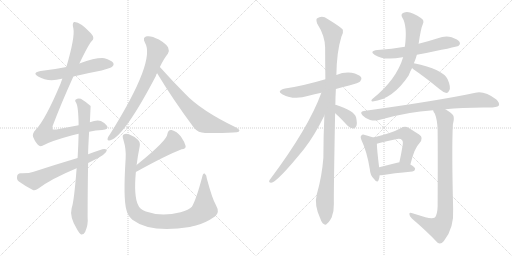
t = 0.00 s
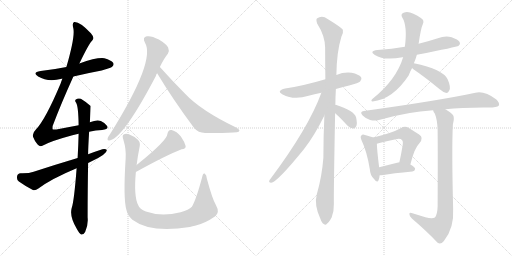
t = 3.14 s
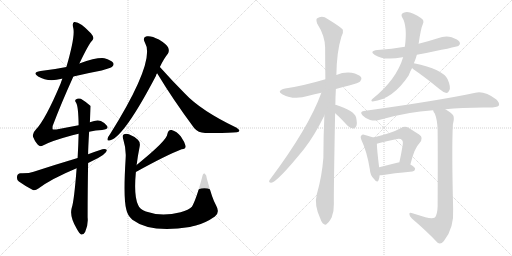
t = 6.29 s
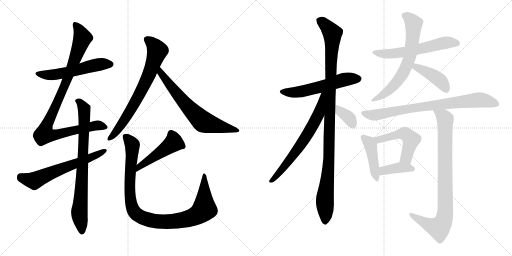
t = 9.43 s
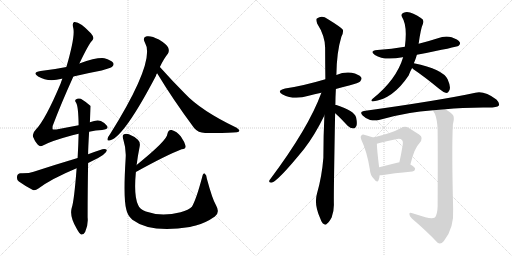
t = 12.57 s
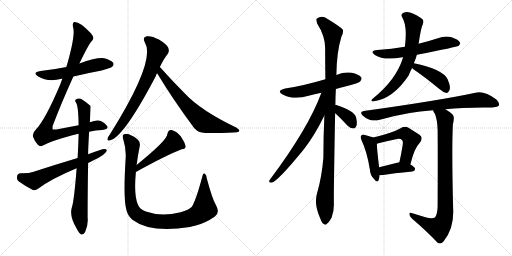
t = 15.72 s

The animated SVG that drew these frames (rendered in a browser with its animation timeline set to each time). Animation: 20 CSS @keyframes rules; one cycle of 15.72 s.

<svg version="1.1" viewBox="0 0 2048 1024" xmlns="http://www.w3.org/2000/svg">
  <g stroke="lightgray" stroke-dasharray="1,1" stroke-width="1" transform="scale(4, 4)">
    <line x1="0" y1="0" x2="256" y2="256"></line>
    <line x1="256" y1="0" x2="0" y2="256"></line>
    <line x1="128" y1="0" x2="128" y2="256"></line>
    <line x1="0" y1="128" x2="256" y2="128"></line>
    <line x1="256" y1="0" x2="512" y2="256"></line>
    <line x1="512" y1="0" x2="256" y2="256"></line>
    <line x1="384" y1="0" x2="384" y2="256"></line>
    <line x1="256" y1="128" x2="512" y2="128"></line>
  </g>
<g transform="scale(1, -1) translate(0, -850)">
   <style type="text/css">
    @keyframes keyframes0 {
      from {
       stroke: black;
       stroke-dashoffset: 549;
       stroke-width: 128;
       }
       64% {
       animation-timing-function: step-end;
       stroke: black;
       stroke-dashoffset: 0;
       stroke-width: 128;
       }
       to {
       stroke: black;
       stroke-width: 1024;
       }
       }
       #make-me-a-hanzi-animation-0 {
         animation: keyframes0 0.696777s both;
         animation-delay: 0.000000s;
         animation-timing-function: linear;
       }
    @keyframes keyframes1 {
      from {
       stroke: black;
       stroke-dashoffset: 978;
       stroke-width: 128;
       }
       76% {
       animation-timing-function: step-end;
       stroke: black;
       stroke-dashoffset: 0;
       stroke-width: 128;
       }
       to {
       stroke: black;
       stroke-width: 1024;
       }
       }
       #make-me-a-hanzi-animation-1 {
         animation: keyframes1 1.045898s both;
         animation-delay: 0.696777s;
         animation-timing-function: linear;
       }
    @keyframes keyframes2 {
      from {
       stroke: black;
       stroke-dashoffset: 789;
       stroke-width: 128;
       }
       72% {
       animation-timing-function: step-end;
       stroke: black;
       stroke-dashoffset: 0;
       stroke-width: 128;
       }
       to {
       stroke: black;
       stroke-width: 1024;
       }
       }
       #make-me-a-hanzi-animation-2 {
         animation: keyframes2 0.892090s both;
         animation-delay: 1.742675s;
         animation-timing-function: linear;
       }
    @keyframes keyframes3 {
      from {
       stroke: black;
       stroke-dashoffset: 624;
       stroke-width: 128;
       }
       67% {
       animation-timing-function: step-end;
       stroke: black;
       stroke-dashoffset: 0;
       stroke-width: 128;
       }
       to {
       stroke: black;
       stroke-width: 1024;
       }
       }
       #make-me-a-hanzi-animation-3 {
         animation: keyframes3 0.757812s both;
         animation-delay: 2.634765s;
         animation-timing-function: linear;
       }
    @keyframes keyframes4 {
      from {
       stroke: black;
       stroke-dashoffset: 719;
       stroke-width: 128;
       }
       70% {
       animation-timing-function: step-end;
       stroke: black;
       stroke-dashoffset: 0;
       stroke-width: 128;
       }
       to {
       stroke: black;
       stroke-width: 1024;
       }
       }
       #make-me-a-hanzi-animation-4 {
         animation: keyframes4 0.835124s both;
         animation-delay: 3.392577s;
         animation-timing-function: linear;
       }
    @keyframes keyframes5 {
      from {
       stroke: black;
       stroke-dashoffset: 672;
       stroke-width: 128;
       }
       69% {
       animation-timing-function: step-end;
       stroke: black;
       stroke-dashoffset: 0;
       stroke-width: 128;
       }
       to {
       stroke: black;
       stroke-width: 1024;
       }
       }
       #make-me-a-hanzi-animation-5 {
         animation: keyframes5 0.796875s both;
         animation-delay: 4.227701s;
         animation-timing-function: linear;
       }
    @keyframes keyframes6 {
      from {
       stroke: black;
       stroke-dashoffset: 477;
       stroke-width: 128;
       }
       61% {
       animation-timing-function: step-end;
       stroke: black;
       stroke-dashoffset: 0;
       stroke-width: 128;
       }
       to {
       stroke: black;
       stroke-width: 1024;
       }
       }
       #make-me-a-hanzi-animation-6 {
         animation: keyframes6 0.638184s both;
         animation-delay: 5.024576s;
         animation-timing-function: linear;
       }
    @keyframes keyframes7 {
      from {
       stroke: black;
       stroke-dashoffset: 1006;
       stroke-width: 128;
       }
       77% {
       animation-timing-function: step-end;
       stroke: black;
       stroke-dashoffset: 0;
       stroke-width: 128;
       }
       to {
       stroke: black;
       stroke-width: 1024;
       }
       }
       #make-me-a-hanzi-animation-7 {
         animation: keyframes7 1.068685s both;
         animation-delay: 5.662760s;
         animation-timing-function: linear;
       }
    @keyframes keyframes8 {
      from {
       stroke: black;
       stroke-dashoffset: 564;
       stroke-width: 128;
       }
       65% {
       animation-timing-function: step-end;
       stroke: black;
       stroke-dashoffset: 0;
       stroke-width: 128;
       }
       to {
       stroke: black;
       stroke-width: 1024;
       }
       }
       #make-me-a-hanzi-animation-8 {
         animation: keyframes8 0.708984s both;
         animation-delay: 6.731445s;
         animation-timing-function: linear;
       }
    @keyframes keyframes9 {
      from {
       stroke: black;
       stroke-dashoffset: 1081;
       stroke-width: 128;
       }
       78% {
       animation-timing-function: step-end;
       stroke: black;
       stroke-dashoffset: 0;
       stroke-width: 128;
       }
       to {
       stroke: black;
       stroke-width: 1024;
       }
       }
       #make-me-a-hanzi-animation-9 {
         animation: keyframes9 1.129720s both;
         animation-delay: 7.440429s;
         animation-timing-function: linear;
       }
    @keyframes keyframes10 {
      from {
       stroke: black;
       stroke-dashoffset: 669;
       stroke-width: 128;
       }
       69% {
       animation-timing-function: step-end;
       stroke: black;
       stroke-dashoffset: 0;
       stroke-width: 128;
       }
       to {
       stroke: black;
       stroke-width: 1024;
       }
       }
       #make-me-a-hanzi-animation-10 {
         animation: keyframes10 0.794434s both;
         animation-delay: 8.570149s;
         animation-timing-function: linear;
       }
    @keyframes keyframes11 {
      from {
       stroke: black;
       stroke-dashoffset: 360;
       stroke-width: 128;
       }
       54% {
       animation-timing-function: step-end;
       stroke: black;
       stroke-dashoffset: 0;
       stroke-width: 128;
       }
       to {
       stroke: black;
       stroke-width: 1024;
       }
       }
       #make-me-a-hanzi-animation-11 {
         animation: keyframes11 0.542969s both;
         animation-delay: 9.364583s;
         animation-timing-function: linear;
       }
    @keyframes keyframes12 {
      from {
       stroke: black;
       stroke-dashoffset: 588;
       stroke-width: 128;
       }
       66% {
       animation-timing-function: step-end;
       stroke: black;
       stroke-dashoffset: 0;
       stroke-width: 128;
       }
       to {
       stroke: black;
       stroke-width: 1024;
       }
       }
       #make-me-a-hanzi-animation-12 {
         animation: keyframes12 0.728516s both;
         animation-delay: 9.907552s;
         animation-timing-function: linear;
       }
    @keyframes keyframes13 {
      from {
       stroke: black;
       stroke-dashoffset: 670;
       stroke-width: 128;
       }
       69% {
       animation-timing-function: step-end;
       stroke: black;
       stroke-dashoffset: 0;
       stroke-width: 128;
       }
       to {
       stroke: black;
       stroke-width: 1024;
       }
       }
       #make-me-a-hanzi-animation-13 {
         animation: keyframes13 0.795247s both;
         animation-delay: 10.636068s;
         animation-timing-function: linear;
       }
    @keyframes keyframes14 {
      from {
       stroke: black;
       stroke-dashoffset: 419;
       stroke-width: 128;
       }
       58% {
       animation-timing-function: step-end;
       stroke: black;
       stroke-dashoffset: 0;
       stroke-width: 128;
       }
       to {
       stroke: black;
       stroke-width: 1024;
       }
       }
       #make-me-a-hanzi-animation-14 {
         animation: keyframes14 0.590983s both;
         animation-delay: 11.431315s;
         animation-timing-function: linear;
       }
    @keyframes keyframes15 {
      from {
       stroke: black;
       stroke-dashoffset: 797;
       stroke-width: 128;
       }
       72% {
       animation-timing-function: step-end;
       stroke: black;
       stroke-dashoffset: 0;
       stroke-width: 128;
       }
       to {
       stroke: black;
       stroke-width: 1024;
       }
       }
       #make-me-a-hanzi-animation-15 {
         animation: keyframes15 0.898600s both;
         animation-delay: 12.022298s;
         animation-timing-function: linear;
       }
    @keyframes keyframes16 {
      from {
       stroke: black;
       stroke-dashoffset: 435;
       stroke-width: 128;
       }
       59% {
       animation-timing-function: step-end;
       stroke: black;
       stroke-dashoffset: 0;
       stroke-width: 128;
       }
       to {
       stroke: black;
       stroke-width: 1024;
       }
       }
       #make-me-a-hanzi-animation-16 {
         animation: keyframes16 0.604004s both;
         animation-delay: 12.920898s;
         animation-timing-function: linear;
       }
    @keyframes keyframes17 {
      from {
       stroke: black;
       stroke-dashoffset: 508;
       stroke-width: 128;
       }
       62% {
       animation-timing-function: step-end;
       stroke: black;
       stroke-dashoffset: 0;
       stroke-width: 128;
       }
       to {
       stroke: black;
       stroke-width: 1024;
       }
       }
       #make-me-a-hanzi-animation-17 {
         animation: keyframes17 0.663411s both;
         animation-delay: 13.524902s;
         animation-timing-function: linear;
       }
    @keyframes keyframes18 {
      from {
       stroke: black;
       stroke-dashoffset: 388;
       stroke-width: 128;
       }
       56% {
       animation-timing-function: step-end;
       stroke: black;
       stroke-dashoffset: 0;
       stroke-width: 128;
       }
       to {
       stroke: black;
       stroke-width: 1024;
       }
       }
       #make-me-a-hanzi-animation-18 {
         animation: keyframes18 0.565755s both;
         animation-delay: 14.188313s;
         animation-timing-function: linear;
       }
    @keyframes keyframes19 {
      from {
       stroke: black;
       stroke-dashoffset: 873;
       stroke-width: 128;
       }
       74% {
       animation-timing-function: step-end;
       stroke: black;
       stroke-dashoffset: 0;
       stroke-width: 128;
       }
       to {
       stroke: black;
       stroke-width: 1024;
       }
       }
       #make-me-a-hanzi-animation-19 {
         animation: keyframes19 0.960449s both;
         animation-delay: 14.754068s;
         animation-timing-function: linear;
       }
</style>
<path d="M 293.5 544.0 Q 347.5 557.0 406.5 568.0 Q 443.5 578.0 448.5 583.0 Q 457.5 590.0 452.5 599.0 Q 445.5 609.0 417.5 617.0 Q 387.5 621.0 317.5 596.0 L 265.5 582.0 Q 216.5 572.0 162.5 566.0 Q 126.5 560.0 152.5 544.0 Q 192.5 520.0 246.5 535.0 Q 247.5 536.0 249.5 535.0 L 293.5 544.0 Z" fill="lightgray"></path> 
<path d="M 356.5 323.0 Q 383.5 329.0 408.5 330.0 Q 436.5 333.0 428.5 346.0 Q 419.5 359.0 403.5 366.0 Q 387.5 372.0 359.5 361.0 L 314.5 349.0 Q 274.5 342.0 225.5 332.0 Q 212.5 331.0 210.5 333.0 Q 209.5 334.0 210.5 346.0 Q 244.5 436.0 293.5 544.0 L 317.5 596.0 Q 356.5 677.0 367.5 686.0 Q 380.5 698.0 363.5 717.0 Q 318.5 765.0 296.5 762.0 Q 287.5 758.0 293.5 736.0 Q 300.5 702.0 265.5 582.0 L 249.5 535.0 Q 245.5 526.0 242.5 516.0 Q 181.5 371.0 143.5 332.0 Q 127.5 316.0 132.5 302.0 Q 139.5 283.0 150.5 272.0 Q 159.5 262.0 169.5 267.0 Q 203.5 286.0 289.5 309.0 Q 301.5 313.0 314.5 315.0 L 356.5 323.0 Z" fill="lightgray"></path> 
<path d="M 306.5 177.0 Q 296.5 45.0 286.5 17.0 Q 277.5 -17.0 307.5 -66.0 Q 317.5 -84.0 324.5 -88.0 Q 334.5 -89.0 340.5 -78.0 Q 353.5 -48.0 350.5 -20.0 Q 350.5 97.0 352.5 198.0 L 352.5 233.0 Q 352.5 258.0 356.5 323.0 L 359.5 361.0 Q 362.5 425.0 362.5 426.0 Q 340.5 445.0 323.5 455.0 Q 311.5 459.0 303.5 452.0 Q 297.5 448.0 304.5 439.0 Q 313.5 424.0 314.5 349.0 L 314.5 315.0 Q 313.5 272.0 310.5 218.0 L 306.5 177.0 Z" fill="lightgray"></path> 
<path d="M 352.5 198.0 Q 359.5 202.0 370.5 207.0 Q 427.5 234.0 427.5 250.0 Q 421.5 256.0 409.5 253.0 Q 381.5 244.0 352.5 233.0 L 310.5 218.0 Q 226.5 193.0 134.5 163.0 Q 115.5 156.0 82.5 157.0 Q 69.5 156.0 68.5 145.0 Q 65.5 132.0 75.5 124.0 Q 97.5 108.0 131.5 90.0 Q 141.5 87.0 153.5 96.0 Q 205.5 135.0 306.5 177.0 L 352.5 198.0 Z" fill="lightgray"></path> 
<path d="M 639.5 582.0 Q 655.5 616.0 671.5 635.0 Q 678.5 647.0 672.5 660.0 Q 666.5 673.0 635.5 692.0 Q 605.5 708.0 587.5 705.0 Q 568.5 701.0 579.5 680.0 Q 624.5 608.0 440.5 314.0 Q 431.5 302.0 430.5 296.0 Q 427.5 284.0 441.5 289.0 Q 496.5 304.0 623.5 546.0 Q 624.5 552.0 628.5 557.0 L 639.5 582.0 Z" fill="lightgray"></path> 
<path d="M 628.5 557.0 Q 692.5 451.0 776.5 338.0 Q 792.5 319.0 820.5 318.0 Q 916.5 317.0 947.5 321.0 Q 956.5 322.0 957.5 327.0 Q 958.5 331.0 946.5 339.0 Q 802.5 408.0 738.5 477.0 Q 690.5 525.0 639.5 582.0 C 619.5 604.0 612.5 583.0 628.5 557.0 Z" fill="lightgray"></path> 
<path d="M 543.5 162.0 Q 664.5 229.0 726.5 253.0 Q 744.5 254.0 742.5 266.0 Q 738.5 282.0 723.5 304.0 Q 707.5 325.0 686.5 330.0 Q 673.5 333.0 669.5 314.0 Q 670.5 290.0 546.5 190.0 C 523.5 171.0 517.5 147.0 543.5 162.0 Z" fill="lightgray"></path> 
<path d="M 546.5 190.0 Q 550.5 224.0 558.5 263.0 Q 562.5 281.0 551.5 291.0 Q 538.5 304.0 515.5 313.0 Q 502.5 317.0 494.5 312.0 Q 487.5 308.0 493.5 291.0 Q 505.5 252.0 502.5 215.0 Q 492.5 55.0 505.5 11.0 Q 509.5 -11.0 529.5 -29.0 Q 602.5 -84.0 759.5 -58.0 Q 769.5 -55.0 783.5 -52.0 Q 822.5 -42.0 859.5 -16.0 Q 880.5 0.0 864.5 28.0 Q 849.5 53.0 827.5 135.0 Q 826.5 151.0 818.5 156.0 Q 811.5 159.0 808.5 141.0 Q 784.5 51.0 767.5 23.0 Q 755.5 10.0 722.5 1.0 Q 644.5 -18.0 583.5 4.0 Q 558.5 14.0 552.5 30.0 Q 534.5 66.0 543.5 162.0 L 546.5 190.0 Z" fill="lightgray"></path> 
<path d="M 1343.5 494.5 Q 1367.5 501.5 1396.5 508.5 Q 1435.5 518.5 1440.5 524.5 Q 1449.5 533.5 1444.5 541.5 Q 1435.5 553.5 1406.5 559.5 Q 1375.5 563.5 1345.5 550.5 L 1301.5 533.5 Q 1210.5 506.5 1140.5 496.5 Q 1103.5 487.5 1130.5 472.5 Q 1175.5 448.5 1234.5 467.5 Q 1256.5 474.5 1285.5 479.5 L 1343.5 494.5 Z" fill="lightgray"></path> 
<path d="M 1341.5 430.5 Q 1341.5 461.5 1343.5 494.5 L 1345.5 550.5 Q 1346.5 641.5 1365.5 703.5 Q 1374.5 718.5 1371.5 731.5 Q 1364.5 741.5 1310.5 774.5 Q 1288.5 790.5 1267.5 776.5 Q 1263.5 772.5 1268.5 756.5 Q 1299.5 708.5 1300.5 660.5 Q 1300.5 602.5 1301.5 533.5 L 1297.5 388.5 Q 1293.5 307.5 1293.5 219.5 Q 1287.5 143.5 1267.5 74.5 Q 1255.5 31.5 1281.5 -24.5 Q 1287.5 -42.5 1295.5 -45.5 Q 1301.5 -52.5 1308.5 -43.5 Q 1315.5 -39.5 1326.5 -19.5 Q 1336.5 5.5 1335.5 35.5 Q 1334.5 78.5 1340.5 397.5 L 1341.5 430.5 Z" fill="lightgray"></path> 
<path d="M 1285.5 479.5 Q 1234.5 338.5 1078.5 130.5 Q 1072.5 120.5 1084.5 119.5 Q 1106.5 119.5 1215.5 253.5 Q 1258.5 308.5 1297.5 388.5 C 1356.5 507.5 1296.5 507.5 1285.5 479.5 Z" fill="lightgray"></path> 
<path d="M 1340.5 397.5 Q 1344.5 396.5 1390.5 347.5 Q 1400.5 337.5 1413.5 336.5 Q 1420.5 336.5 1425.5 346.5 Q 1429.5 356.5 1424.5 380.5 Q 1417.5 407.5 1345.5 430.5 Q 1342.5 431.5 1341.5 430.5 C 1311.5 430.5 1316.5 414.5 1340.5 397.5 Z" fill="lightgray"></path> 
<path d="M 1667.5 631.5 Q 1827.5 662.5 1834.5 667.5 Q 1843.5 674.5 1838.5 682.5 Q 1832.5 692.5 1806.5 701.5 Q 1778.5 707.5 1751.5 697.5 Q 1714.5 685.5 1674.5 675.5 L 1619.5 663.5 Q 1567.5 654.5 1509.5 650.5 Q 1475.5 646.5 1499.5 630.5 Q 1535.5 606.5 1610.5 621.5 L 1612.5 621.5 L 1667.5 631.5 Z" fill="lightgray"></path> 
<path d="M 1655.5 597.5 Q 1662.5 613.5 1667.5 631.5 L 1674.5 675.5 Q 1683.5 738.5 1691.5 754.5 Q 1698.5 770.5 1683.5 778.5 Q 1667.5 790.5 1653.5 795.5 Q 1631.5 805.5 1614.5 799.5 Q 1601.5 795.5 1608.5 781.5 Q 1630.5 747.5 1619.5 663.5 L 1612.5 621.5 Q 1585.5 531.5 1490.5 455.5 Q 1480.5 446.5 1490.5 444.5 Q 1571.5 453.5 1634.5 548.5 Q 1641.5 567.5 1648.5 578.5 L 1655.5 597.5 Z" fill="lightgray"></path> 
<path d="M 1648.5 578.5 Q 1649.5 577.5 1653.5 573.5 Q 1699.5 542.5 1757.5 494.5 Q 1772.5 481.5 1785.5 478.5 Q 1792.5 478.5 1796.5 487.5 Q 1805.5 499.5 1790.5 533.5 Q 1771.5 573.5 1655.5 597.5 C 1626.5 603.5 1627.5 599.5 1648.5 578.5 Z" fill="lightgray"></path> 
<path d="M 1781.5 413.5 Q 1845.5 420.5 1932.5 420.5 Q 1986.5 417.5 1995.5 428.5 Q 1999.5 438.5 1985.5 452.5 Q 1937.5 488.5 1901.5 479.5 Q 1757.5 448.5 1455.5 406.5 Q 1436.5 403.5 1450.5 388.5 Q 1463.5 375.5 1480.5 370.5 Q 1499.5 366.5 1515.5 370.5 Q 1630.5 403.5 1732.5 409.5 L 1781.5 413.5 Z" fill="lightgray"></path> 
<path d="M 1493.5 300.5 Q 1483.5 304.5 1459.5 310.5 Q 1449.5 313.5 1445.5 308.5 Q 1439.5 304.5 1446.5 288.5 Q 1467.5 245.5 1479.5 172.5 Q 1480.5 150.5 1494.5 136.5 Q 1509.5 115.5 1514.5 130.5 Q 1517.5 137.5 1518.5 149.5 L 1516.5 181.5 Q 1507.5 254.5 1507.5 275.5 C 1506.5 295.5 1506.5 295.5 1493.5 300.5 Z" fill="lightgray"></path> 
<path d="M 1641.5 192.5 Q 1657.5 258.5 1677.5 277.5 Q 1696.5 299.5 1676.5 312.5 Q 1660.5 322.5 1635.5 338.5 Q 1619.5 347.5 1602.5 337.5 Q 1568.5 318.5 1493.5 300.5 C 1464.5 293.5 1479.5 266.5 1507.5 275.5 Q 1522.5 281.5 1583.5 293.5 Q 1602.5 297.5 1608.5 289.5 Q 1614.5 285.5 1608.5 257.5 Q 1604.5 232.5 1597.5 201.5 C 1591.5 172.5 1634.5 163.5 1641.5 192.5 Z" fill="lightgray"></path> 
<path d="M 1518.5 149.5 Q 1524.5 149.5 1532.5 150.5 Q 1569.5 157.5 1649.5 164.5 Q 1659.5 165.5 1660.5 174.5 Q 1660.5 181.5 1641.5 192.5 L 1597.5 201.5 Q 1593.5 201.5 1588.5 199.5 Q 1548.5 189.5 1516.5 181.5 C 1487.5 174.5 1488.5 148.5 1518.5 149.5 Z" fill="lightgray"></path> 
<path d="M 1701.5 -18.5 Q 1679.5 -11.5 1649.5 -2.5 Q 1636.5 1.5 1637.5 -6.5 Q 1637.5 -13.5 1647.5 -23.5 Q 1710.5 -77.5 1750.5 -120.5 Q 1762.5 -129.5 1775.5 -113.5 Q 1817.5 -61.5 1812.5 17.5 Q 1806.5 257.5 1811.5 352.5 Q 1818.5 379.5 1812.5 389.5 Q 1805.5 399.5 1781.5 413.5 C 1756.5 429.5 1719.5 436.5 1732.5 409.5 Q 1733.5 403.5 1739.5 395.5 Q 1749.5 370.5 1750.5 330.5 Q 1751.5 237.5 1750.5 24.5 Q 1749.5 -8.5 1739.5 -19.5 Q 1729.5 -26.5 1701.5 -18.5 Z" fill="lightgray"></path> 
      <clipPath id="make-me-a-hanzi-clip-0">
      <path d="M 293.5 544.0 Q 347.5 557.0 406.5 568.0 Q 443.5 578.0 448.5 583.0 Q 457.5 590.0 452.5 599.0 Q 445.5 609.0 417.5 617.0 Q 387.5 621.0 317.5 596.0 L 265.5 582.0 Q 216.5 572.0 162.5 566.0 Q 126.5 560.0 152.5 544.0 Q 192.5 520.0 246.5 535.0 Q 247.5 536.0 249.5 535.0 L 293.5 544.0 Z" fill="lightgray"></path>
      </clipPath>
      <path clip-path="url(#make-me-a-hanzi-clip-0)" d="M 154.5 556.0 L 178.5 550.0 L 218.5 551.0 L 404.5 593.0 L 442.5 593.0 " fill="none" id="make-me-a-hanzi-animation-0" stroke-dasharray="421 842" stroke-linecap="round"></path>

      <clipPath id="make-me-a-hanzi-clip-1">
      <path d="M 356.5 323.0 Q 383.5 329.0 408.5 330.0 Q 436.5 333.0 428.5 346.0 Q 419.5 359.0 403.5 366.0 Q 387.5 372.0 359.5 361.0 L 314.5 349.0 Q 274.5 342.0 225.5 332.0 Q 212.5 331.0 210.5 333.0 Q 209.5 334.0 210.5 346.0 Q 244.5 436.0 293.5 544.0 L 317.5 596.0 Q 356.5 677.0 367.5 686.0 Q 380.5 698.0 363.5 717.0 Q 318.5 765.0 296.5 762.0 Q 287.5 758.0 293.5 736.0 Q 300.5 702.0 265.5 582.0 L 249.5 535.0 Q 245.5 526.0 242.5 516.0 Q 181.5 371.0 143.5 332.0 Q 127.5 316.0 132.5 302.0 Q 139.5 283.0 150.5 272.0 Q 159.5 262.0 169.5 267.0 Q 203.5 286.0 289.5 309.0 Q 301.5 313.0 314.5 315.0 L 356.5 323.0 Z" fill="lightgray"></path>
      </clipPath>
      <path clip-path="url(#make-me-a-hanzi-clip-1)" d="M 300.5 754.0 L 317.5 731.0 L 329.5 697.0 L 261.5 513.0 L 189.5 356.0 L 177.5 313.0 L 217.5 310.0 L 394.5 349.0 L 415.5 342.0 " fill="none" id="make-me-a-hanzi-animation-1" stroke-dasharray="850 1700" stroke-linecap="round"></path>

      <clipPath id="make-me-a-hanzi-clip-2">
      <path d="M 306.5 177.0 Q 296.5 45.0 286.5 17.0 Q 277.5 -17.0 307.5 -66.0 Q 317.5 -84.0 324.5 -88.0 Q 334.5 -89.0 340.5 -78.0 Q 353.5 -48.0 350.5 -20.0 Q 350.5 97.0 352.5 198.0 L 352.5 233.0 Q 352.5 258.0 356.5 323.0 L 359.5 361.0 Q 362.5 425.0 362.5 426.0 Q 340.5 445.0 323.5 455.0 Q 311.5 459.0 303.5 452.0 Q 297.5 448.0 304.5 439.0 Q 313.5 424.0 314.5 349.0 L 314.5 315.0 Q 313.5 272.0 310.5 218.0 L 306.5 177.0 Z" fill="lightgray"></path>
      </clipPath>
      <path clip-path="url(#make-me-a-hanzi-clip-2)" d="M 311.5 446.0 L 337.5 410.0 L 331.5 204.0 L 317.5 0.0 L 326.5 -78.0 " fill="none" id="make-me-a-hanzi-animation-2" stroke-dasharray="661 1322" stroke-linecap="round"></path>

      <clipPath id="make-me-a-hanzi-clip-3">
      <path d="M 352.5 198.0 Q 359.5 202.0 370.5 207.0 Q 427.5 234.0 427.5 250.0 Q 421.5 256.0 409.5 253.0 Q 381.5 244.0 352.5 233.0 L 310.5 218.0 Q 226.5 193.0 134.5 163.0 Q 115.5 156.0 82.5 157.0 Q 69.5 156.0 68.5 145.0 Q 65.5 132.0 75.5 124.0 Q 97.5 108.0 131.5 90.0 Q 141.5 87.0 153.5 96.0 Q 205.5 135.0 306.5 177.0 L 352.5 198.0 Z" fill="lightgray"></path>
      </clipPath>
      <path clip-path="url(#make-me-a-hanzi-clip-3)" d="M 81.5 144.0 L 136.5 127.0 L 209.5 161.0 L 375.5 223.0 L 421.5 248.0 " fill="none" id="make-me-a-hanzi-animation-3" stroke-dasharray="496 992" stroke-linecap="round"></path>

      <clipPath id="make-me-a-hanzi-clip-4">
      <path d="M 639.5 582.0 Q 655.5 616.0 671.5 635.0 Q 678.5 647.0 672.5 660.0 Q 666.5 673.0 635.5 692.0 Q 605.5 708.0 587.5 705.0 Q 568.5 701.0 579.5 680.0 Q 624.5 608.0 440.5 314.0 Q 431.5 302.0 430.5 296.0 Q 427.5 284.0 441.5 289.0 Q 496.5 304.0 623.5 546.0 Q 624.5 552.0 628.5 557.0 L 639.5 582.0 Z" fill="lightgray"></path>
      </clipPath>
      <path clip-path="url(#make-me-a-hanzi-clip-4)" d="M 589.5 691.0 L 607.5 679.0 L 629.5 647.0 L 600.5 563.0 L 573.5 500.0 L 512.5 392.0 L 466.5 325.0 L 438.5 297.0 " fill="none" id="make-me-a-hanzi-animation-4" stroke-dasharray="591 1182" stroke-linecap="round"></path>

      <clipPath id="make-me-a-hanzi-clip-5">
      <path d="M 628.5 557.0 Q 692.5 451.0 776.5 338.0 Q 792.5 319.0 820.5 318.0 Q 916.5 317.0 947.5 321.0 Q 956.5 322.0 957.5 327.0 Q 958.5 331.0 946.5 339.0 Q 802.5 408.0 738.5 477.0 Q 690.5 525.0 639.5 582.0 C 619.5 604.0 612.5 583.0 628.5 557.0 Z" fill="lightgray"></path>
      </clipPath>
      <path clip-path="url(#make-me-a-hanzi-clip-5)" d="M 641.5 574.0 L 645.5 556.0 L 698.5 486.0 L 806.5 368.0 L 832.5 356.0 L 950.5 327.0 " fill="none" id="make-me-a-hanzi-animation-5" stroke-dasharray="544 1088" stroke-linecap="round"></path>

      <clipPath id="make-me-a-hanzi-clip-6">
      <path d="M 543.5 162.0 Q 664.5 229.0 726.5 253.0 Q 744.5 254.0 742.5 266.0 Q 738.5 282.0 723.5 304.0 Q 707.5 325.0 686.5 330.0 Q 673.5 333.0 669.5 314.0 Q 670.5 290.0 546.5 190.0 C 523.5 171.0 517.5 147.0 543.5 162.0 Z" fill="lightgray"></path>
      </clipPath>
      <path clip-path="url(#make-me-a-hanzi-clip-6)" d="M 730.5 265.0 L 693.5 279.0 L 563.5 189.0 L 552.5 168.0 " fill="none" id="make-me-a-hanzi-animation-6" stroke-dasharray="349 698" stroke-linecap="round"></path>

      <clipPath id="make-me-a-hanzi-clip-7">
      <path d="M 546.5 190.0 Q 550.5 224.0 558.5 263.0 Q 562.5 281.0 551.5 291.0 Q 538.5 304.0 515.5 313.0 Q 502.5 317.0 494.5 312.0 Q 487.5 308.0 493.5 291.0 Q 505.5 252.0 502.5 215.0 Q 492.5 55.0 505.5 11.0 Q 509.5 -11.0 529.5 -29.0 Q 602.5 -84.0 759.5 -58.0 Q 769.5 -55.0 783.5 -52.0 Q 822.5 -42.0 859.5 -16.0 Q 880.5 0.0 864.5 28.0 Q 849.5 53.0 827.5 135.0 Q 826.5 151.0 818.5 156.0 Q 811.5 159.0 808.5 141.0 Q 784.5 51.0 767.5 23.0 Q 755.5 10.0 722.5 1.0 Q 644.5 -18.0 583.5 4.0 Q 558.5 14.0 552.5 30.0 Q 534.5 66.0 543.5 162.0 L 546.5 190.0 Z" fill="lightgray"></path>
      </clipPath>
      <path clip-path="url(#make-me-a-hanzi-clip-7)" d="M 502.5 303.0 L 529.5 271.0 L 518.5 118.0 L 524.5 35.0 L 536.5 4.0 L 568.5 -20.0 L 627.5 -36.0 L 689.5 -36.0 L 744.5 -28.0 L 799.5 -3.0 L 817.5 16.0 L 817.5 149.0 " fill="none" id="make-me-a-hanzi-animation-7" stroke-dasharray="878 1756" stroke-linecap="round"></path>

      <clipPath id="make-me-a-hanzi-clip-8">
      <path d="M 1343.5 494.5 Q 1367.5 501.5 1396.5 508.5 Q 1435.5 518.5 1440.5 524.5 Q 1449.5 533.5 1444.5 541.5 Q 1435.5 553.5 1406.5 559.5 Q 1375.5 563.5 1345.5 550.5 L 1301.5 533.5 Q 1210.5 506.5 1140.5 496.5 Q 1103.5 487.5 1130.5 472.5 Q 1175.5 448.5 1234.5 467.5 Q 1256.5 474.5 1285.5 479.5 L 1343.5 494.5 Z" fill="lightgray"></path>
      </clipPath>
      <path clip-path="url(#make-me-a-hanzi-clip-8)" d="M 1132.5 485.5 L 1155.5 480.5 L 1205.5 484.5 L 1373.5 531.5 L 1433.5 535.5 " fill="none" id="make-me-a-hanzi-animation-8" stroke-dasharray="436 872" stroke-linecap="round"></path>

      <clipPath id="make-me-a-hanzi-clip-9">
      <path d="M 1341.5 430.5 Q 1341.5 461.5 1343.5 494.5 L 1345.5 550.5 Q 1346.5 641.5 1365.5 703.5 Q 1374.5 718.5 1371.5 731.5 Q 1364.5 741.5 1310.5 774.5 Q 1288.5 790.5 1267.5 776.5 Q 1263.5 772.5 1268.5 756.5 Q 1299.5 708.5 1300.5 660.5 Q 1300.5 602.5 1301.5 533.5 L 1297.5 388.5 Q 1293.5 307.5 1293.5 219.5 Q 1287.5 143.5 1267.5 74.5 Q 1255.5 31.5 1281.5 -24.5 Q 1287.5 -42.5 1295.5 -45.5 Q 1301.5 -52.5 1308.5 -43.5 Q 1315.5 -39.5 1326.5 -19.5 Q 1336.5 5.5 1335.5 35.5 Q 1334.5 78.5 1340.5 397.5 L 1341.5 430.5 Z" fill="lightgray"></path>
      </clipPath>
      <path clip-path="url(#make-me-a-hanzi-clip-9)" d="M 1278.5 770.5 L 1329.5 717.5 L 1316.5 219.5 L 1299.5 55.5 L 1300.5 -32.5 " fill="none" id="make-me-a-hanzi-animation-9" stroke-dasharray="953 1906" stroke-linecap="round"></path>

      <clipPath id="make-me-a-hanzi-clip-10">
      <path d="M 1285.5 479.5 Q 1234.5 338.5 1078.5 130.5 Q 1072.5 120.5 1084.5 119.5 Q 1106.5 119.5 1215.5 253.5 Q 1258.5 308.5 1297.5 388.5 C 1356.5 507.5 1296.5 507.5 1285.5 479.5 Z" fill="lightgray"></path>
      </clipPath>
      <path clip-path="url(#make-me-a-hanzi-clip-10)" d="M 1294.5 475.5 L 1273.5 390.5 L 1250.5 346.5 L 1162.5 213.5 L 1085.5 126.5 " fill="none" id="make-me-a-hanzi-animation-10" stroke-dasharray="541 1082" stroke-linecap="round"></path>

      <clipPath id="make-me-a-hanzi-clip-11">
      <path d="M 1340.5 397.5 Q 1344.5 396.5 1390.5 347.5 Q 1400.5 337.5 1413.5 336.5 Q 1420.5 336.5 1425.5 346.5 Q 1429.5 356.5 1424.5 380.5 Q 1417.5 407.5 1345.5 430.5 Q 1342.5 431.5 1341.5 430.5 C 1311.5 430.5 1316.5 414.5 1340.5 397.5 Z" fill="lightgray"></path>
      </clipPath>
      <path clip-path="url(#make-me-a-hanzi-clip-11)" d="M 1343.5 424.5 L 1354.5 420.5 L 1359.5 405.5 L 1392.5 382.5 L 1410.5 351.5 " fill="none" id="make-me-a-hanzi-animation-11" stroke-dasharray="232 464" stroke-linecap="round"></path>

      <clipPath id="make-me-a-hanzi-clip-12">
      <path d="M 1667.5 631.5 Q 1827.5 662.5 1834.5 667.5 Q 1843.5 674.5 1838.5 682.5 Q 1832.5 692.5 1806.5 701.5 Q 1778.5 707.5 1751.5 697.5 Q 1714.5 685.5 1674.5 675.5 L 1619.5 663.5 Q 1567.5 654.5 1509.5 650.5 Q 1475.5 646.5 1499.5 630.5 Q 1535.5 606.5 1610.5 621.5 L 1612.5 621.5 L 1667.5 631.5 Z" fill="lightgray"></path>
      </clipPath>
      <path clip-path="url(#make-me-a-hanzi-clip-12)" d="M 1501.5 641.5 L 1578.5 635.5 L 1677.5 652.5 L 1775.5 678.5 L 1828.5 677.5 " fill="none" id="make-me-a-hanzi-animation-12" stroke-dasharray="460 920" stroke-linecap="round"></path>

      <clipPath id="make-me-a-hanzi-clip-13">
      <path d="M 1655.5 597.5 Q 1662.5 613.5 1667.5 631.5 L 1674.5 675.5 Q 1683.5 738.5 1691.5 754.5 Q 1698.5 770.5 1683.5 778.5 Q 1667.5 790.5 1653.5 795.5 Q 1631.5 805.5 1614.5 799.5 Q 1601.5 795.5 1608.5 781.5 Q 1630.5 747.5 1619.5 663.5 L 1612.5 621.5 Q 1585.5 531.5 1490.5 455.5 Q 1480.5 446.5 1490.5 444.5 Q 1571.5 453.5 1634.5 548.5 Q 1641.5 567.5 1648.5 578.5 L 1655.5 597.5 Z" fill="lightgray"></path>
      </clipPath>
      <path clip-path="url(#make-me-a-hanzi-clip-13)" d="M 1616.5 788.5 L 1638.5 775.5 L 1654.5 752.5 L 1643.5 642.5 L 1631.5 600.5 L 1591.5 526.5 L 1530.5 469.5 L 1496.5 450.5 " fill="none" id="make-me-a-hanzi-animation-13" stroke-dasharray="542 1084" stroke-linecap="round"></path>

      <clipPath id="make-me-a-hanzi-clip-14">
      <path d="M 1648.5 578.5 Q 1649.5 577.5 1653.5 573.5 Q 1699.5 542.5 1757.5 494.5 Q 1772.5 481.5 1785.5 478.5 Q 1792.5 478.5 1796.5 487.5 Q 1805.5 499.5 1790.5 533.5 Q 1771.5 573.5 1655.5 597.5 C 1626.5 603.5 1627.5 599.5 1648.5 578.5 Z" fill="lightgray"></path>
      </clipPath>
      <path clip-path="url(#make-me-a-hanzi-clip-14)" d="M 1656.5 581.5 L 1683.5 574.5 L 1750.5 536.5 L 1772.5 515.5 L 1784.5 490.5 " fill="none" id="make-me-a-hanzi-animation-14" stroke-dasharray="291 582" stroke-linecap="round"></path>

      <clipPath id="make-me-a-hanzi-clip-15">
      <path d="M 1781.5 413.5 Q 1845.5 420.5 1932.5 420.5 Q 1986.5 417.5 1995.5 428.5 Q 1999.5 438.5 1985.5 452.5 Q 1937.5 488.5 1901.5 479.5 Q 1757.5 448.5 1455.5 406.5 Q 1436.5 403.5 1450.5 388.5 Q 1463.5 375.5 1480.5 370.5 Q 1499.5 366.5 1515.5 370.5 Q 1630.5 403.5 1732.5 409.5 L 1781.5 413.5 Z" fill="lightgray"></path>
      </clipPath>
      <path clip-path="url(#make-me-a-hanzi-clip-15)" d="M 1453.5 397.5 L 1481.5 390.5 L 1518.5 392.5 L 1638.5 417.5 L 1911.5 450.5 L 1987.5 433.5 " fill="none" id="make-me-a-hanzi-animation-15" stroke-dasharray="669 1338" stroke-linecap="round"></path>

      <clipPath id="make-me-a-hanzi-clip-16">
      <path d="M 1493.5 300.5 Q 1483.5 304.5 1459.5 310.5 Q 1449.5 313.5 1445.5 308.5 Q 1439.5 304.5 1446.5 288.5 Q 1467.5 245.5 1479.5 172.5 Q 1480.5 150.5 1494.5 136.5 Q 1509.5 115.5 1514.5 130.5 Q 1517.5 137.5 1518.5 149.5 L 1516.5 181.5 Q 1507.5 254.5 1507.5 275.5 C 1506.5 295.5 1506.5 295.5 1493.5 300.5 Z" fill="lightgray"></path>
      </clipPath>
      <path clip-path="url(#make-me-a-hanzi-clip-16)" d="M 1453.5 301.5 L 1482.5 266.5 L 1504.5 134.5 " fill="none" id="make-me-a-hanzi-animation-16" stroke-dasharray="307 614" stroke-linecap="round"></path>

      <clipPath id="make-me-a-hanzi-clip-17">
      <path d="M 1641.5 192.5 Q 1657.5 258.5 1677.5 277.5 Q 1696.5 299.5 1676.5 312.5 Q 1660.5 322.5 1635.5 338.5 Q 1619.5 347.5 1602.5 337.5 Q 1568.5 318.5 1493.5 300.5 C 1464.5 293.5 1479.5 266.5 1507.5 275.5 Q 1522.5 281.5 1583.5 293.5 Q 1602.5 297.5 1608.5 289.5 Q 1614.5 285.5 1608.5 257.5 Q 1604.5 232.5 1597.5 201.5 C 1591.5 172.5 1634.5 163.5 1641.5 192.5 Z" fill="lightgray"></path>
      </clipPath>
      <path clip-path="url(#make-me-a-hanzi-clip-17)" d="M 1503.5 298.5 L 1513.5 291.5 L 1595.5 313.5 L 1626.5 311.5 L 1644.5 292.5 L 1628.5 229.5 L 1623.5 218.5 L 1606.5 207.5 " fill="none" id="make-me-a-hanzi-animation-17" stroke-dasharray="380 760" stroke-linecap="round"></path>

      <clipPath id="make-me-a-hanzi-clip-18">
      <path d="M 1518.5 149.5 Q 1524.5 149.5 1532.5 150.5 Q 1569.5 157.5 1649.5 164.5 Q 1659.5 165.5 1660.5 174.5 Q 1660.5 181.5 1641.5 192.5 L 1597.5 201.5 Q 1593.5 201.5 1588.5 199.5 Q 1548.5 189.5 1516.5 181.5 C 1487.5 174.5 1488.5 148.5 1518.5 149.5 Z" fill="lightgray"></path>
      </clipPath>
      <path clip-path="url(#make-me-a-hanzi-clip-18)" d="M 1525.5 155.5 L 1540.5 170.5 L 1597.5 180.5 L 1650.5 174.5 " fill="none" id="make-me-a-hanzi-animation-18" stroke-dasharray="260 520" stroke-linecap="round"></path>

      <clipPath id="make-me-a-hanzi-clip-19">
      <path d="M 1701.5 -18.5 Q 1679.5 -11.5 1649.5 -2.5 Q 1636.5 1.5 1637.5 -6.5 Q 1637.5 -13.5 1647.5 -23.5 Q 1710.5 -77.5 1750.5 -120.5 Q 1762.5 -129.5 1775.5 -113.5 Q 1817.5 -61.5 1812.5 17.5 Q 1806.5 257.5 1811.5 352.5 Q 1818.5 379.5 1812.5 389.5 Q 1805.5 399.5 1781.5 413.5 C 1756.5 429.5 1719.5 436.5 1732.5 409.5 Q 1733.5 403.5 1739.5 395.5 Q 1749.5 370.5 1750.5 330.5 Q 1751.5 237.5 1750.5 24.5 Q 1749.5 -8.5 1739.5 -19.5 Q 1729.5 -26.5 1701.5 -18.5 Z" fill="lightgray"></path>
      </clipPath>
      <path clip-path="url(#make-me-a-hanzi-clip-19)" d="M 1739.5 404.5 L 1774.5 382.5 L 1781.5 366.5 L 1778.5 -20.5 L 1755.5 -61.5 L 1709.5 -46.5 L 1644.5 -8.5 " fill="none" id="make-me-a-hanzi-animation-19" stroke-dasharray="745 1490" stroke-linecap="round"></path>

</g>
</svg>
